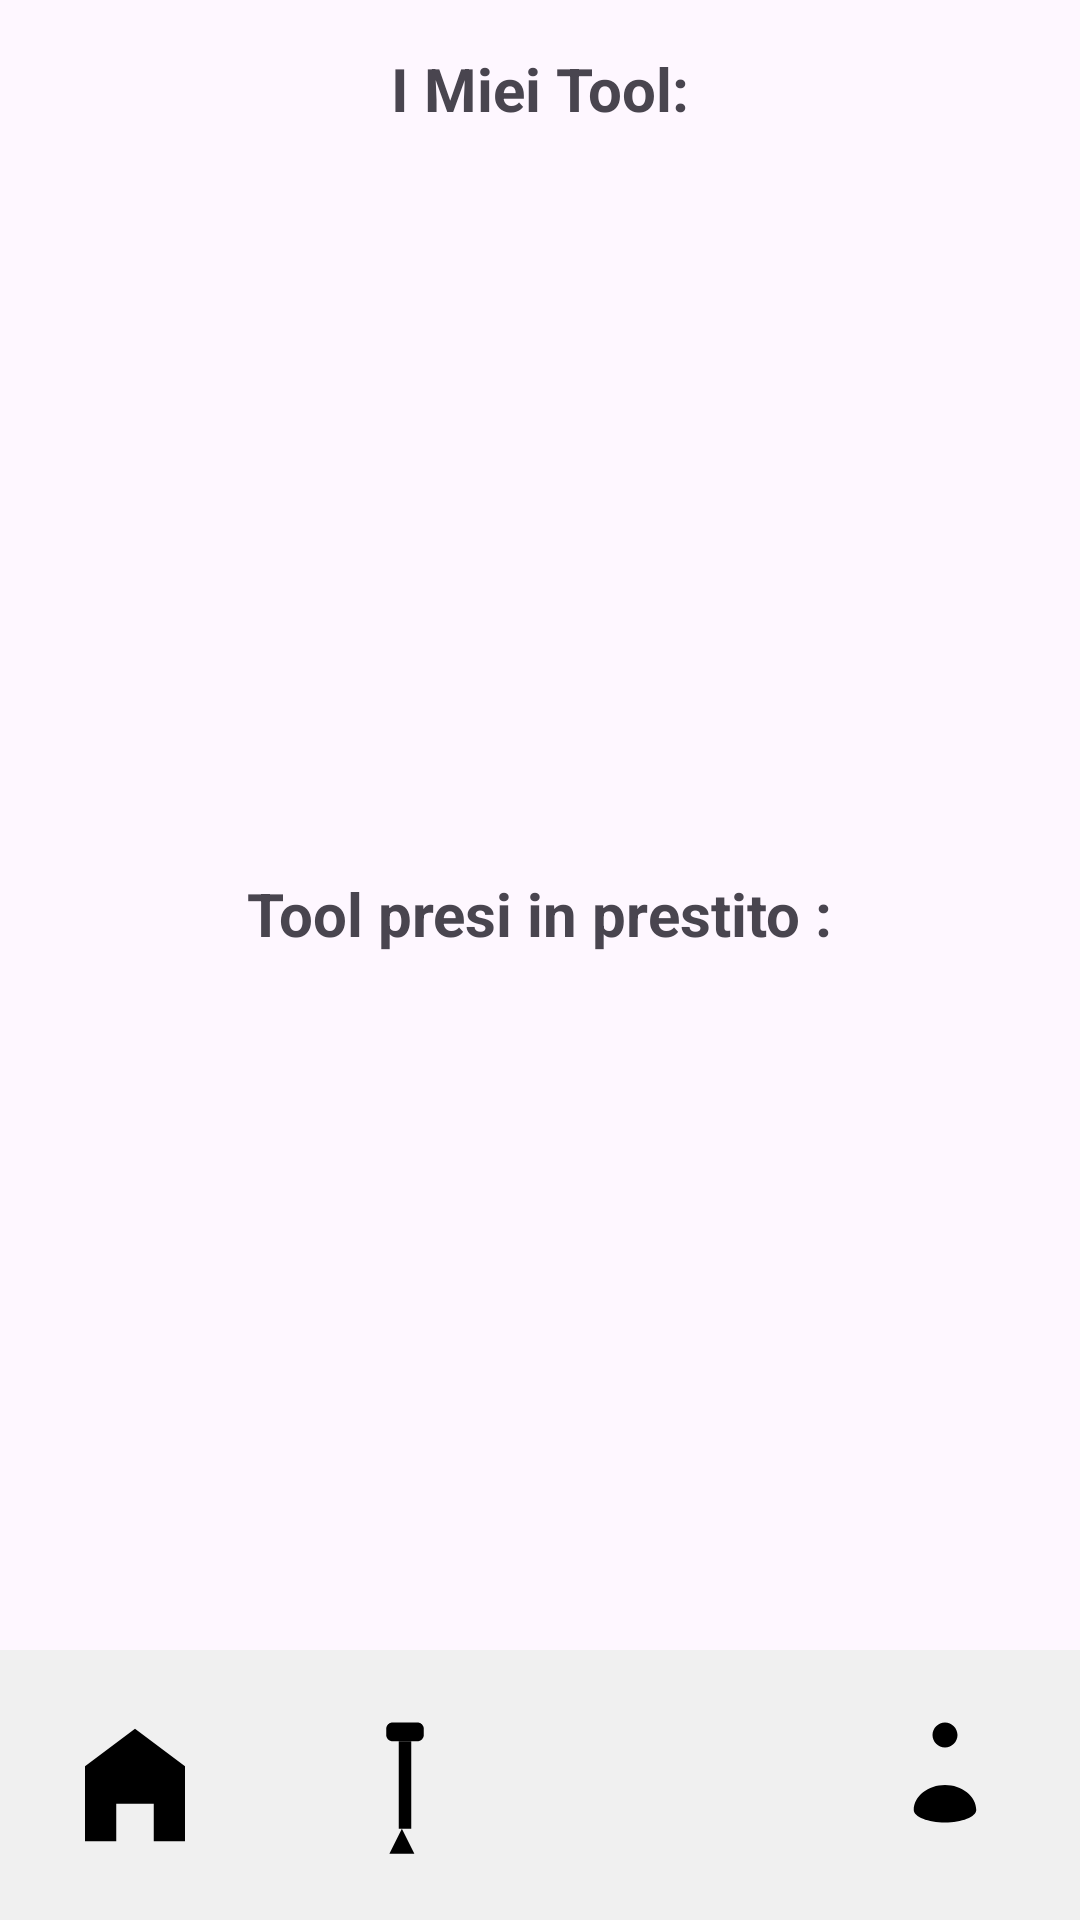

Write the Android layout XML for this screen, with the resource values it uses.
<!-- AndroidManifest.xml: application theme Theme.ToolTrip -->
<!-- res/layout/activity_tool_personali_utente.xml -->
<?xml version="1.0" encoding="utf-8"?>
<androidx.constraintlayout.widget.ConstraintLayout xmlns:android="http://schemas.android.com/apk/res/android"
    xmlns:app="http://schemas.android.com/apk/res-auto"
    xmlns:tools="http://schemas.android.com/tools"
    android:layout_width="match_parent"
    android:layout_height="match_parent"
    tools:context="item.ToolPersonaliUtente">

    

    <TextView
        android:id="@+id/textViewTitle3"
        android:layout_width="wrap_content"
        android:layout_height="wrap_content"
        android:layout_marginTop="9dp"
        android:text="@string/tool_presi_in_prestito"
        android:textSize="20sp"
        android:textStyle="bold"
        app:layout_constraintBottom_toTopOf="@+id/recyclerView2"
        app:layout_constraintEnd_toEndOf="parent"
        app:layout_constraintStart_toStartOf="parent"
        app:layout_constraintTop_toBottomOf="@+id/recyclerView" />

    <androidx.recyclerview.widget.RecyclerView
        android:id="@+id/recyclerView2"
        android:layout_width="387dp"
        android:layout_height="353dp"
        app:layout_constraintBottom_toBottomOf="parent"
        app:layout_constraintEnd_toEndOf="parent"
        app:layout_constraintStart_toStartOf="parent"
        app:layout_constraintTop_toBottomOf="@+id/textViewTitle3"
        tools:listitem="@layout/item_tool" />

    <TextView
        android:id="@+id/textViewTitle"
        android:layout_width="wrap_content"
        android:layout_height="wrap_content"
        android:layout_marginTop="16dp"
        android:text="@string/i_miei_tool"
        android:textSize="20sp"
        android:textStyle="bold"
        app:layout_constraintEnd_toEndOf="parent"
        app:layout_constraintStart_toStartOf="parent"
        app:layout_constraintTop_toTopOf="parent" />

    

    

    <androidx.recyclerview.widget.RecyclerView
        android:id="@+id/recyclerView"
        android:layout_width="389dp"
        android:layout_height="270dp"
        app:layout_constraintBottom_toTopOf="@+id/textViewTitle3"
        app:layout_constraintEnd_toEndOf="parent"
        app:layout_constraintStart_toStartOf="parent"
        app:layout_constraintTop_toBottomOf="@+id/textViewTitle"
        tools:listitem="@layout/item_tool" />

    <include
        android:id="@+id/bottomNavigation"
        layout="@layout/menu_layout"
        android:layout_width="0dp"
        android:layout_height="wrap_content"
        app:layout_constraintBottom_toBottomOf="parent"
        app:layout_constraintEnd_toEndOf="parent"
        app:layout_constraintStart_toStartOf="parent" />

</androidx.constraintlayout.widget.ConstraintLayout>
<!-- res/layout/item_tool.xml (included above) -->
<androidx.cardview.widget.CardView
    xmlns:android="http://schemas.android.com/apk/res/android"
    xmlns:app="http://schemas.android.com/apk/res-auto"
    android:layout_width="match_parent"
    android:layout_height="wrap_content"
    android:layout_margin="8dp"
    app:cardElevation="4dp"
    app:cardCornerRadius="12dp"
    android:background="@android:color/white">

    <LinearLayout
        android:layout_width="match_parent"
        android:layout_height="wrap_content"
        android:orientation="horizontal"
        android:padding="16dp"
        android:background="@color/white">

        
        <ImageView
            android:id="@+id/imageViewCategory"
            android:layout_width="60dp"
            android:layout_height="60dp"
            android:layout_marginEnd="16dp"
            android:contentDescription="Category Image"
            android:scaleType="centerCrop"
            android:layout_gravity="center"
            android:src="@drawable/ic_placeholder" />

        
        <LinearLayout
            android:layout_width="0dp"
            android:layout_height="wrap_content"
            android:orientation="vertical"
            android:layout_weight="1">

            
            <TextView
                android:id="@+id/textViewNome"
                android:layout_width="wrap_content"
                android:layout_height="wrap_content"
                android:textSize="18sp"
                android:textStyle="bold"
                android:textColor="#4CAF50"
                android:text="Nome Tool" />

            
            <TextView
                android:id="@+id/textViewDescrizione"
                android:layout_width="wrap_content"
                android:layout_height="wrap_content"
                android:textSize="14sp"
                android:textColor="#757575"
                android:layout_marginTop="4dp"
                android:text="Descrizione breve del tool" />

            
            <Button
                android:id="@+id/btnVisualizza"
                android:layout_width="wrap_content"
                android:layout_height="wrap_content"
                android:text="Approfondisci"
                android:layout_marginTop="12dp"
                android:backgroundTint="@color/primary"
                android:textColor="@android:color/white"
                android:paddingHorizontal="16dp"
                android:paddingVertical="8dp" />
        </LinearLayout>
    </LinearLayout>
</androidx.cardview.widget.CardView>
<!-- res/layout/menu_layout.xml (included above) -->
<LinearLayout android:layout_width="match_parent"
    android:layout_height="wrap_content"
    android:layout_gravity="bottom"
    android:orientation="horizontal"
    android:paddingBottom="20dp"
    android:paddingTop="20dp"
    android:background="@color/menuBackground"
    xmlns:android="http://schemas.android.com/apk/res/android"> 

        
        <ImageView
            android:id="@+id/iconHome"
            android:layout_width="0dp"
            android:layout_height="50dp"
            android:layout_weight="1"
            android:src="@drawable/ic_home"
            android:contentDescription="@string/home"
            android:layout_gravity="center" />


        
        <ImageView
            android:id="@+id/iconAggiungiTool"
            android:layout_width="0dp"
            android:layout_height="50dp"
            android:layout_weight="1"
            android:src="@drawable/ic_tool"
            android:contentDescription="@string/icona_aggiungi_tool"
            android:layout_gravity="center" />

        
        <ImageView
            android:id="@+id/iconGroup"
            android:layout_width="0dp"
            android:layout_height="50dp"
            android:layout_weight="1"
            android:src="@drawable/ic_group"
            android:contentDescription="@string/icona_visualizza_tool"
            android:layout_gravity="center" />

        
        <ImageView
            android:id="@+id/iconProfile"
            android:layout_width="0dp"
            android:layout_height="50dp"
            android:layout_weight="1"
            android:src="@drawable/ic_profile"
            android:contentDescription="@string/profilo"
            android:layout_gravity="center" />

    </LinearLayout>
<!-- resources referenced by this layout -->
<resources>
  <color name="menuBackground">#F0F0F0</color>
  <color name="primary">#4CAF50</color>
  <color name="white">#FFFFFF</color>
  <!-- drawable ic_home (drawable) -->
  <?xml version="1.0" encoding="utf-8"?>
  <vector xmlns:android="http://schemas.android.com/apk/res/android"
      android:width="24dp"
      android:height="24dp"
      android:viewportWidth="24"
      android:viewportHeight="24">
      <path
          android:fillColor="#000000"
          android:pathData="M12,3L4,9V21H9V15H15V21H20V9L12,3Z"/>
  </vector>
  <!-- drawable ic_placeholder (drawable) -->
  <?xml version="1.0" encoding="utf-8"?>
  <vector xmlns:android="http://schemas.android.com/apk/res/android"
      android:width="24dp"
      android:height="24dp"
      android:viewportWidth="24.0"
      android:viewportHeight="24.0">
      <path
          android:fillColor="#757575"
          android:pathData="M12,2A10,10 0,1 0,22 12A10,10 0,0 0,12 2M12,4A8,8 0,1 1,4 12A8,8 0,0 1,12 4M12,7A5,5 0,1 0,17 12A5,5 0,0 0,12 7Z" />
  </vector>
  <!-- drawable ic_profile (drawable) -->
  <?xml version="1.0" encoding="utf-8"?>
  <vector xmlns:android="http://schemas.android.com/apk/res/android"
      android:width="24dp"
      android:height="24dp"
      android:viewportWidth="24"
      android:viewportHeight="24">
      <path
          android:fillColor="#000000"
          android:pathData="M12,2C13.1,2 14,2.9 14,4C14,5.1 13.1,6 12,6C10.9,6 10,5.1 10,4C10,2.9 10.9,2 12,2ZM12,12C9.33,12 7,13.79 7,16C7,17.1 9.33,18 12,18C14.67,18 17,17.1 17,16C17,13.79 14.67,12 12,12Z"/>
  </vector>
  <!-- drawable ic_tool (drawable) -->
  <vector xmlns:android="http://schemas.android.com/apk/res/android"
      android:width="24dp"
      android:height="24dp"
      android:viewportWidth="24"
      android:viewportHeight="24">
  
      
      <path
          android:fillColor="#000000"
          android:pathData="M10,2h4c0.55,0 1,0.45 1,1v1c0,0.55 -0.45,1 -1,1h-4c-0.55,0 -1,-0.45 -1,-1v-1c0,-0.55 0.45,-1 1,-1z" />
  
      
      <path
          android:fillColor="#000000"
          android:pathData="M11,5h2v14h-2z" />
  
      
      <path
          android:fillColor="#000000"
          android:pathData="M11.5,19l-2,4h4l-2,-4z" />
  </vector>
  <string name="home">Home</string>
  <string name="i_miei_tool">I Miei Tool:</string>
  <string name="icona_aggiungi_tool" />
  <string name="icona_visualizza_tool" />
  <string name="profilo">Profilo</string>
  <string name="tool_presi_in_prestito">Tool presi in prestito :</string>
  <style name="Theme.ToolTrip" parent="Base.Theme.ToolTrip" />
  <style name="Base.Theme.ToolTrip" parent="Theme.Material3.DayNight.NoActionBar">
          
          
      </style>
</resources>
